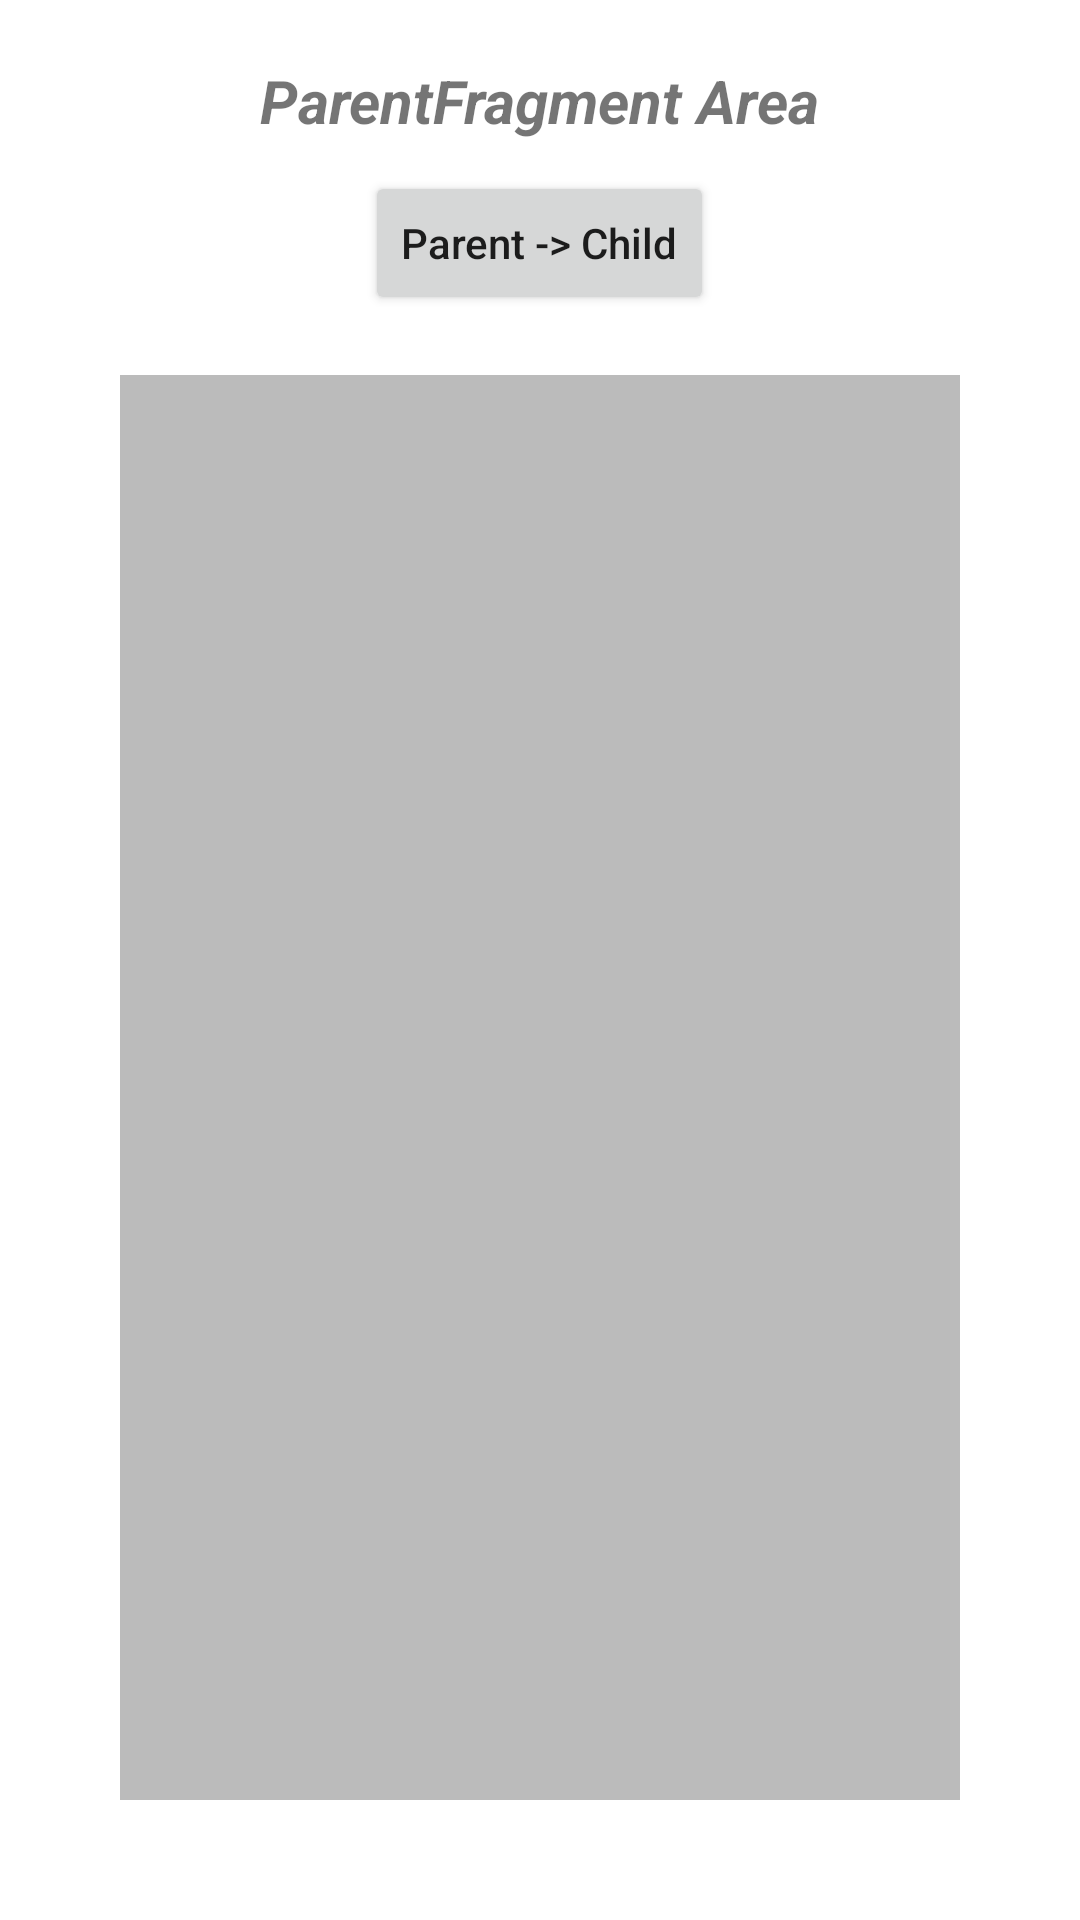

Reconstruct the res/layout file that produces this screen, plus the resources it refers to.
<!-- AndroidManifest.xml: application theme Theme.KotlinFragmentChildTest -->
<!-- res/layout/fragment_parent.xml -->
<?xml version="1.0" encoding="utf-8"?>
<LinearLayout xmlns:android="http://schemas.android.com/apk/res/android"
    xmlns:app="http://schemas.android.com/apk/res-auto"
    android:layout_width="match_parent"
    android:layout_height="match_parent"
    android:gravity="center"
    android:orientation="vertical"
    android:paddingLeft="40dp"
    android:paddingRight="40dp"
    android:paddingBottom="40dp">

    <TextView
        android:id="@+id/tvParent"
        android:layout_width="wrap_content"
        android:layout_height="wrap_content"
        android:layout_marginTop="20dp"
        android:text="ParentFragment Area"
        android:textAllCaps="false"
        android:textSize="20sp"
        android:textStyle="bold|italic"
        app:layout_constraintBottom_toBottomOf="parent"
        app:layout_constraintLeft_toLeftOf="parent"
        app:layout_constraintRight_toRightOf="parent"
        app:layout_constraintTop_toTopOf="parent" />

    <Button
        android:id="@+id/btnParent"
        android:layout_width="wrap_content"
        android:layout_height="wrap_content"
        android:layout_marginTop="10dp"
        android:layout_marginBottom="20dp"
        android:text="Parent -> Child"
        android:textAllCaps="false" />

    <FrameLayout
        android:id="@+id/frameLayoutChild"
        android:layout_width="match_parent"
        android:layout_height="match_parent"
        android:background="#BBBBBB" />

</LinearLayout>
<!-- resources referenced by this layout -->
<resources>
  <style name="Theme.KotlinFragmentChildTest" parent="Theme.MaterialComponents.DayNight.DarkActionBar">
          
          <item name="colorPrimary">@color/purple_500</item>
          <item name="colorPrimaryVariant">@color/purple_700</item>
          <item name="colorOnPrimary">@color/white</item>
          
          <item name="colorSecondary">@color/teal_200</item>
          <item name="colorSecondaryVariant">@color/teal_700</item>
          <item name="colorOnSecondary">@color/black</item>
          
          <item name="android:statusBarColor" tools:targetApi="l">?attr/colorPrimaryVariant</item>
          
      </style>
  <!-- not gathered from this repository: default colours our renderer supplied (Android Studio template values) -->
  <color name="purple_500">#FF6200EE</color>
  <color name="purple_700">#FF3700B3</color>
  <color name="teal_200">#FF03DAC5</color>
  <color name="teal_700">#FF018786</color>
  <color name="black">#FF000000</color>
  <color name="white">#FFFFFFFF</color>
</resources>
